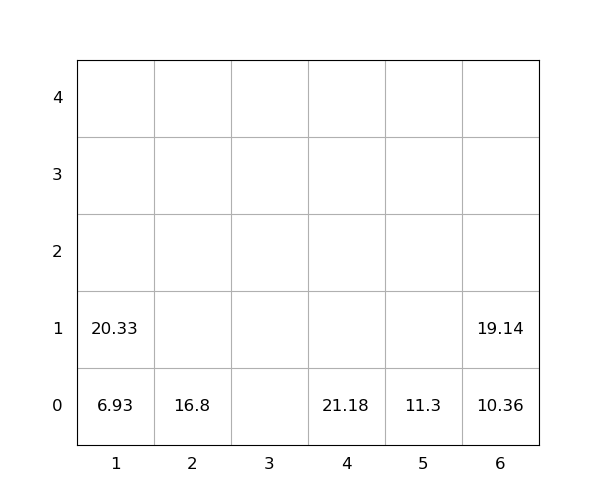

Values plotted in this chart, from the file beside it:
idx, loc_x, loc_y, loc_z, weight, group, score, seq, reloc, size(ft)
1, 4, 0, 0, 21.18, 0, 21.18, 1, 0, 20
2, 1, 0, 0, 6.93, 0, 6.93, 2, 0, 20
3, 1, 0, 1, 20.33, 0, 20.33, 3, 0, 20
4, 5, 0, 0, 11.3, 0, 11.3, 4, 0, 20
5, 6, 0, 0, 10.36, 0, 10.36, 5, 0, 20
6, 6, 0, 1, 19.14, 0, 19.14, 6, 0, 20
7, 2, 0, 0, 16.8, 0, 16.8, 7, 0, 20
